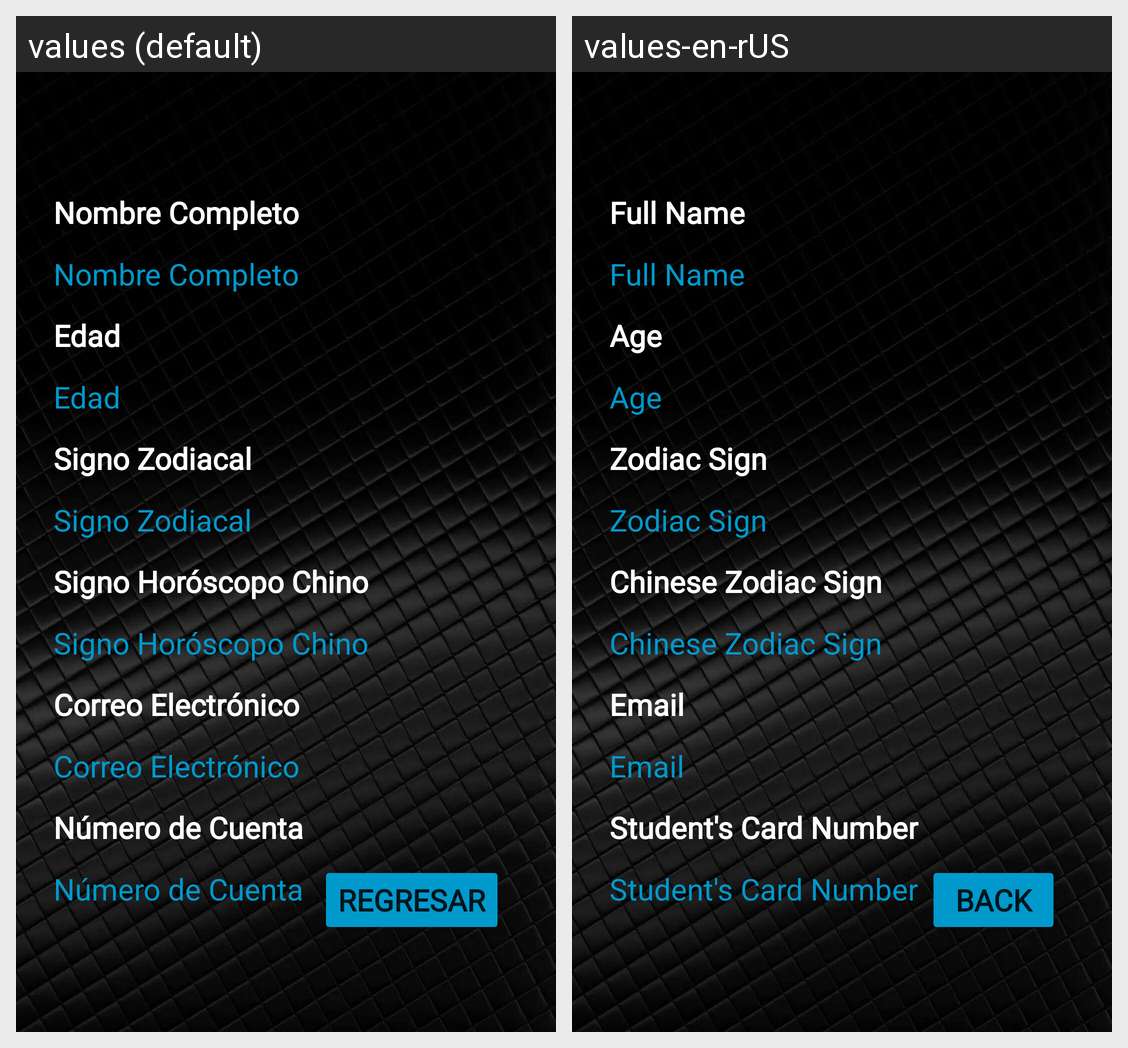

Strings drawn on this Android screen and how each of the app's shown locales translates them:
Android screen res/layout/activity_muestra_formulario.xml rendered under 2 locales, left to right: values (default), values-en-rUS. Device: Nexus 5 (rendered at 1080×1920; each locale shown at half size, 540×960, under a caption strip naming it); theme Theme.Ejercicio01.
Strings drawn on this screen, with the default value and each locale's value (text and hints the layout hard-codes, and strings that could not be matched under every locale, appear in the picture but are not listed):

Edad
  values: Edad
  values-en-rUS: Age

SignoZodiacal
  values: Signo Zodiacal
  values-en-rUS: Zodiac Sign

SignoChino
  values: Signo Horóscopo Chino
  values-en-rUS: Chinese Zodiac Sign

Correo
  values: Correo Electrónico
  values-en-rUS: Email

NumCuenta
  values: Número de Cuenta
  values-en-rUS: Student's Card Number

NombreCompleto
  values: Nombre Completo
  values-en-rUS: Full Name

Regresar
  values: Regresar
  values-en-rUS: Back
